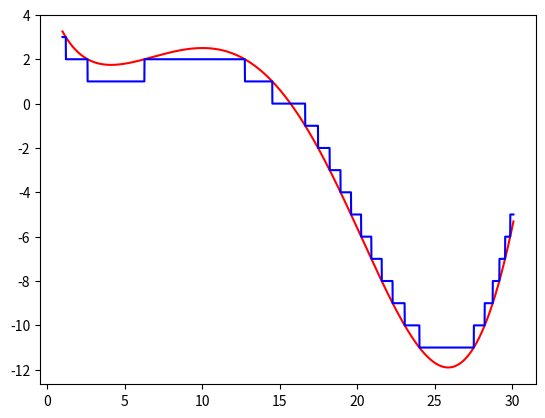

Write the Python code that produced this figure.
import numpy as np
from scipy.optimize import minimize
from matplotlib import pyplot as plt
from scipy.optimize import differential_evolution


def func(x):
    return np.sin(x / 5) * np.exp(x / 10) + 5 * np.exp(-x / 2)


def h(x):
    return func(x).astype(int)


# gets stuck in local extremums
first_method = minimize(func, [30], method='BFGS')

# did not get stuck, small amount of iterations but lots of nfev
second_method = differential_evolution(func, [(1, 30)])

# bfgs of int function
second_func_bfgs = minimize(h, [30], method='BFGS')
print(second_func_bfgs)

# dif evolution of int function
second_func_dif_ev = differential_evolution(h, [(1, 30)])


x_range = np.arange(1, 30.1, 0.01)
y_range = np.array(func(x_range))
y_int_range = np.array(h(x_range))

plt.plot(x_range, y_range, color='r')
plt.plot(x_range, y_int_range, color='b')

plt.show()
